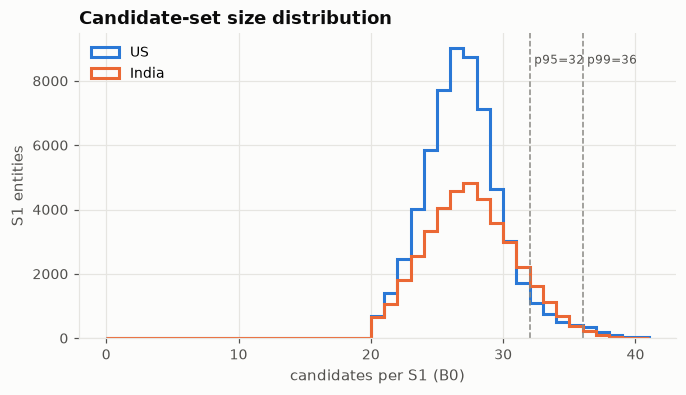

The data file committed next to this chart (first rows):
country, count, mean, std, min, 25%, 50%, 75%, max
India, 40126, 27.05, 3.39, 4.0, 25.0, 27.0, 29.0, 39.0
US, 59874, 26.54, 3.02, 11.0, 25.0, 26.0, 28.0, 40.0
